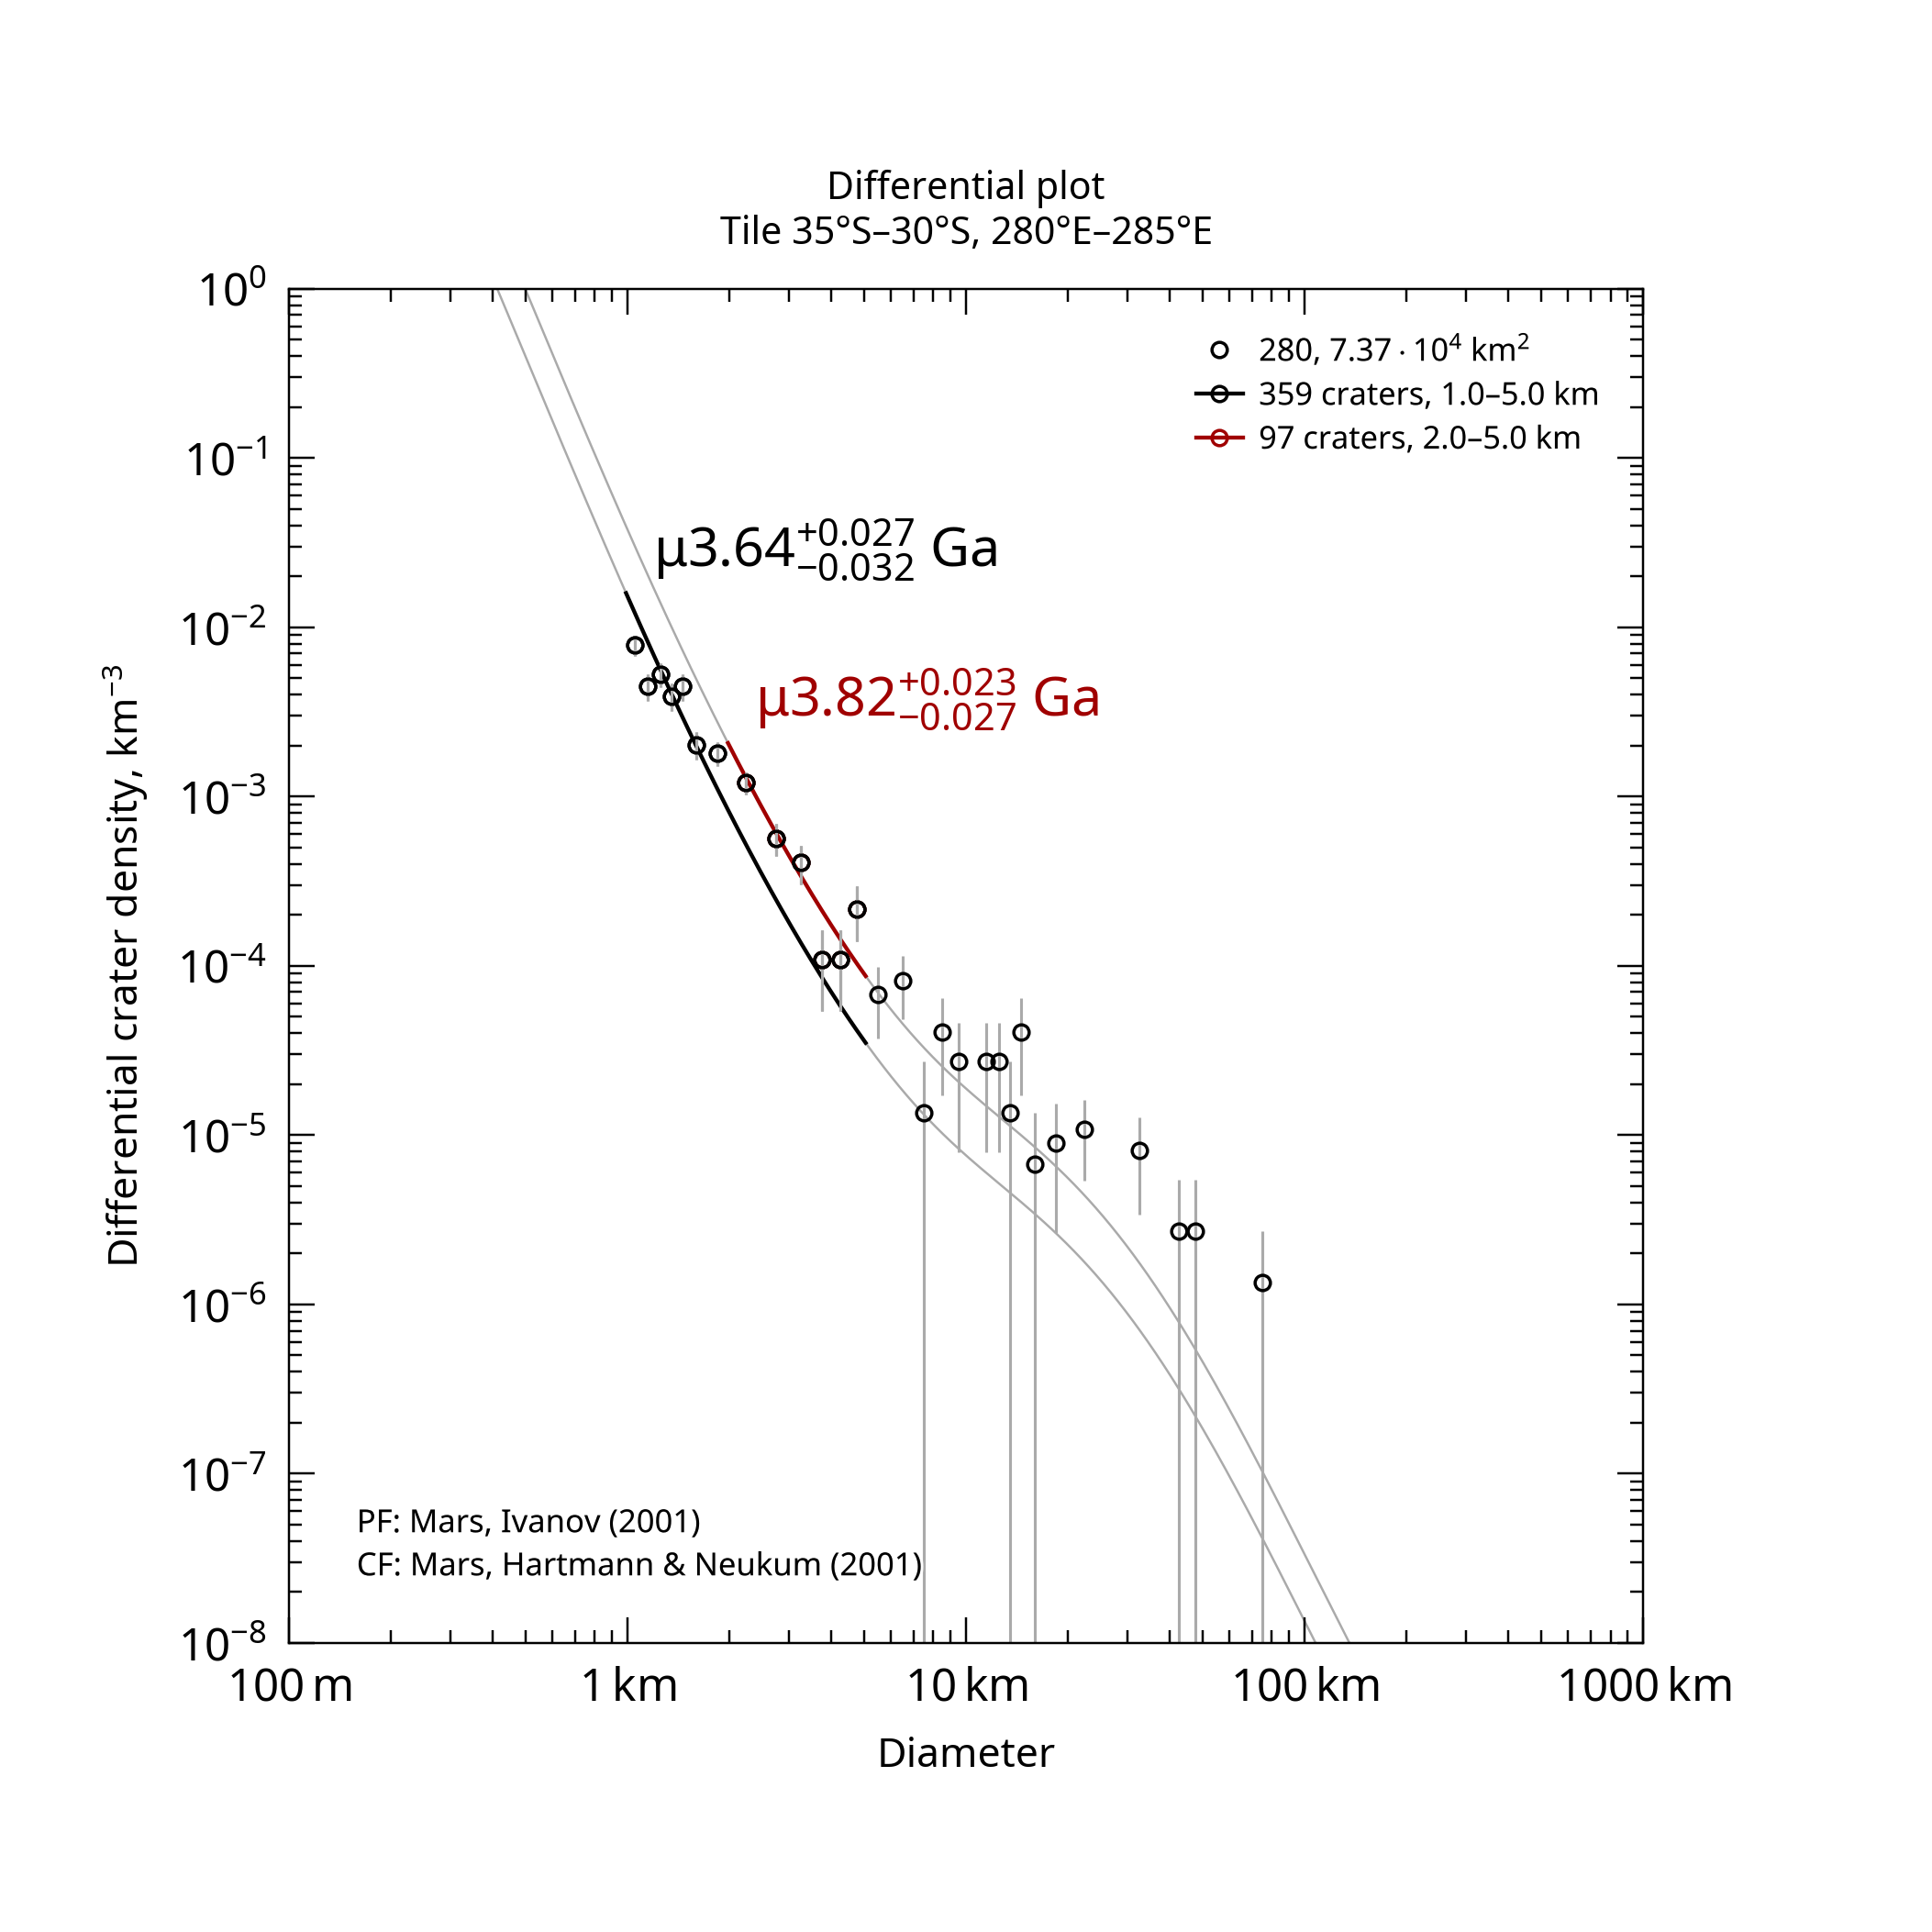

The table this chart was drawn from, first rows:
, , , , , , , , , , , , , , , , , , , , Formatted values [paste MathML into Word…
, , , , , , , , , , , , , , , , , , , , , MathML, , Latex
Name, Area, Binning, d_min, d_max, Method, Resurf, N, N_event, Age, Age-, Age+, a0, a0-, a0+, N(1), N(1)-, N(1)+, Source, , Range, Age, N(1), Age
280, 73693, pseudo-log, 1, 5, d-fit, 0, 359.0, 359, 3.64, 3.61, 3.67, -2.323, -2.383, -2.27, 4.75e-03, 4.14e-03, 5.37e-03, tiles_scc/tile_lat-35_lon+280.scc, , 1.0–5.0 km, <math xmlns="http://www.w3.org/1998/Math…, <math xmlns="http://www.w3.org/1998/Math…, $\mu3.64^{+0.027}_{-0.032}$ Ga
280, 73693, pseudo-log, 2, 5, d-fit, 0, 97.0, 97, 3.82, 3.79, 3.84, -1.928, -1.998, -1.869, 1.18e-02, 1.01e-02, 1.35e-02, tiles_scc/tile_lat-35_lon+280.scc, , 2.0–5.0 km, <math xmlns="http://www.w3.org/1998/Math…, <math xmlns="http://www.w3.org/1998/Math…, $\mu3.82^{+0.023}_{-0.027}$ Ga
